Image classification data set "dataset" (dakshhkhatri/HelmVision on GitHub). Class labels (2): helmet, no helmet.

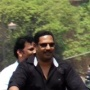
Label: no helmet

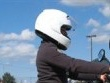
Label: helmet

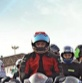
Label: helmet

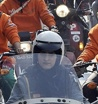
Label: helmet

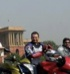
Label: no helmet

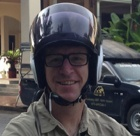
Label: helmet
